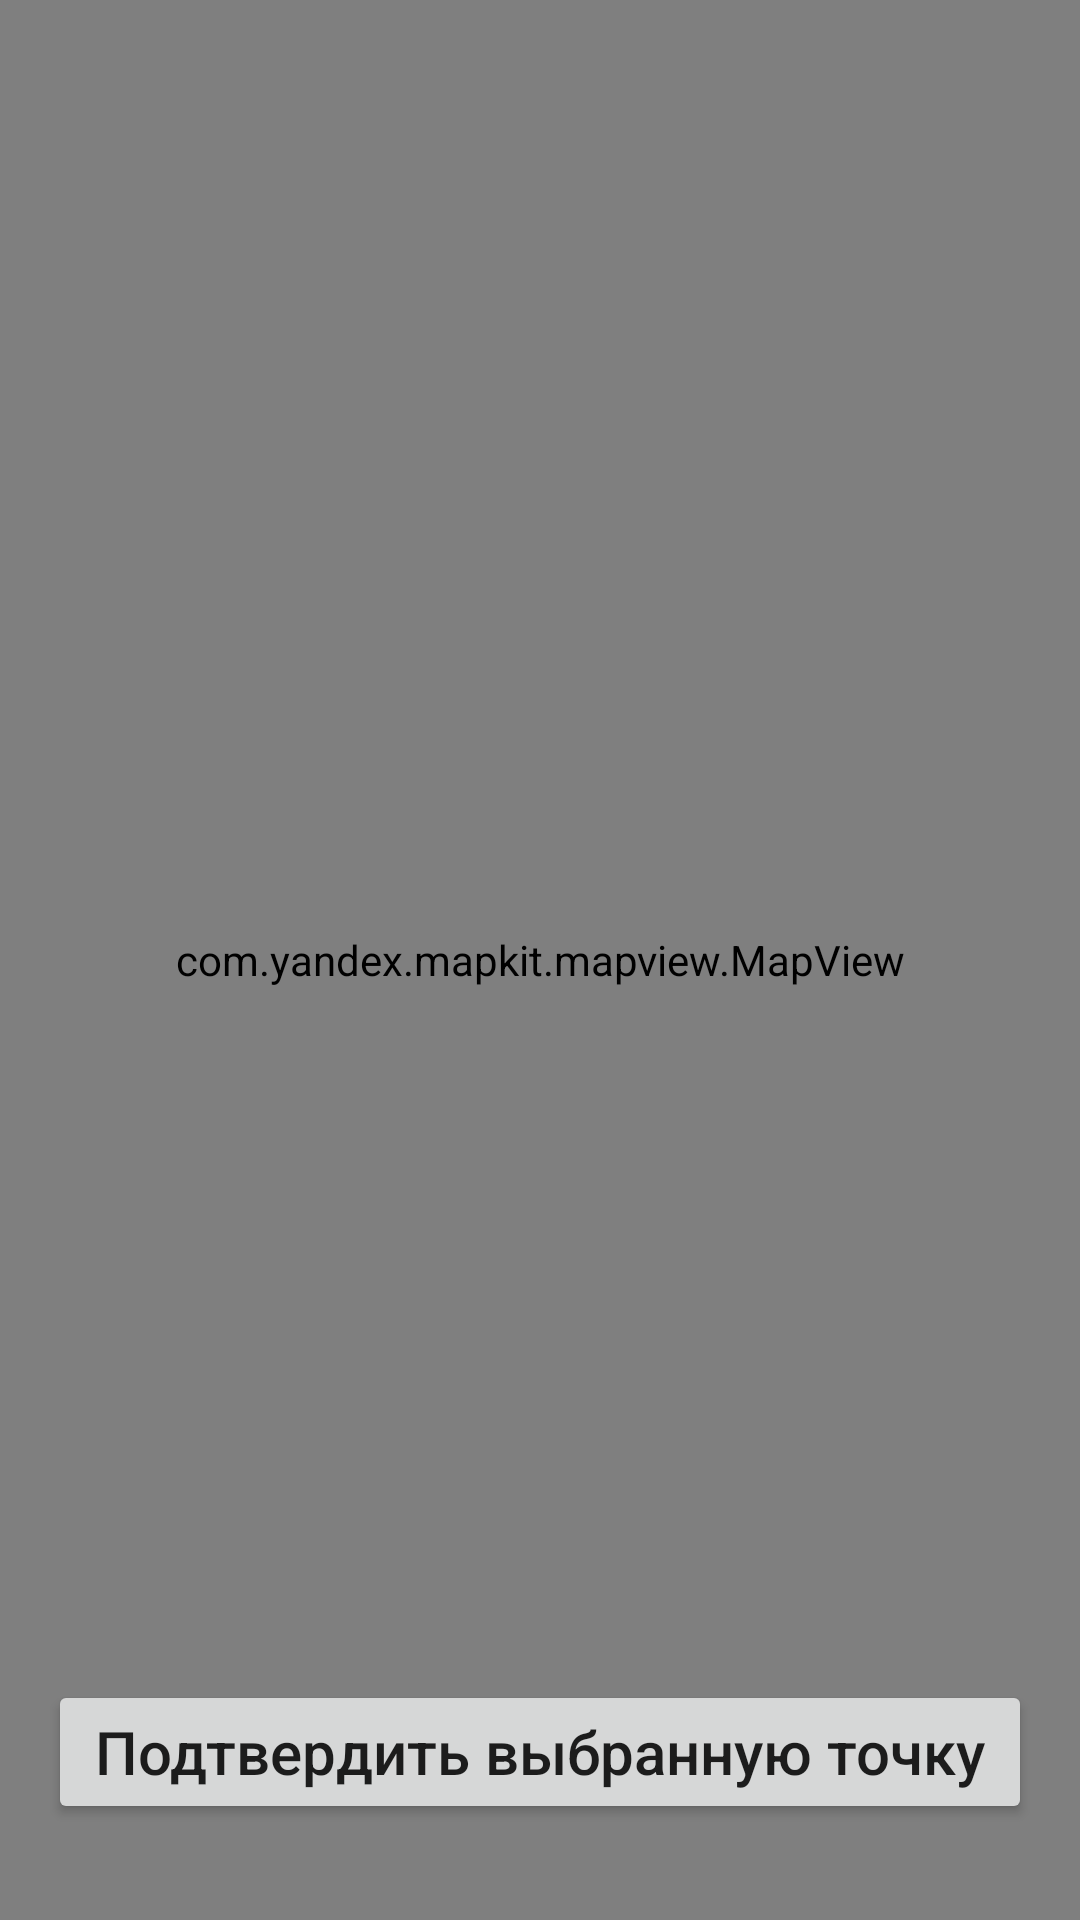

The Android layout XML behind this screen, and the referenced resources:
<!-- AndroidManifest.xml: application theme Theme.Mappointfinder -->
<!-- res/layout/fragment_map.xml -->
<?xml version="1.0" encoding="utf-8"?>
<FrameLayout xmlns:android="http://schemas.android.com/apk/res/android"
    xmlns:tools="http://schemas.android.com/tools"
    android:layout_width="match_parent"
    android:layout_height="match_parent"
    tools:context=".presentation.map.MapFragment">

    <com.yandex.mapkit.mapview.MapView
        android:id="@+id/map_view"
        android:layout_width="match_parent"
        android:layout_height="match_parent"/>

    <androidx.appcompat.widget.AppCompatButton
        android:id="@+id/btn_confirm_point"
        android:layout_width="match_parent"
        android:layout_height="wrap_content"
        android:layout_gravity="bottom"
        android:layout_marginBottom="32dp"
        android:maxLines="1"
        android:textSize="20sp"
        android:textAllCaps="false"
        android:layout_marginHorizontal="16dp"
        android:text="@string/btn_confirm_point"
        android:padding="10dp"/>
</FrameLayout>
<!-- resources referenced by this layout -->
<resources>
  <string name="btn_confirm_point">Подтвердить выбранную точку</string>
  <style name="Theme.Mappointfinder" parent="Theme.MaterialComponents.DayNight.NoActionBar">
          
          <item name="colorPrimary">@color/purple_500</item>
          <item name="colorPrimaryVariant">@color/purple_700</item>
          <item name="colorOnPrimary">@color/white</item>
          
          <item name="colorSecondary">@color/teal_200</item>
          <item name="colorSecondaryVariant">@color/teal_700</item>
          <item name="colorOnSecondary">@color/black</item>
          
          <item name="android:statusBarColor" tools:targetApi="l">?attr/colorPrimaryVariant</item>
          
      </style>
  <!-- not gathered from this repository: default colours our renderer supplied (Android Studio template values) -->
  <color name="purple_500">#FF6200EE</color>
  <color name="purple_700">#FF3700B3</color>
  <color name="teal_200">#FF03DAC5</color>
  <color name="teal_700">#FF018786</color>
  <color name="black">#FF000000</color>
  <color name="white">#FFFFFFFF</color>
</resources>
